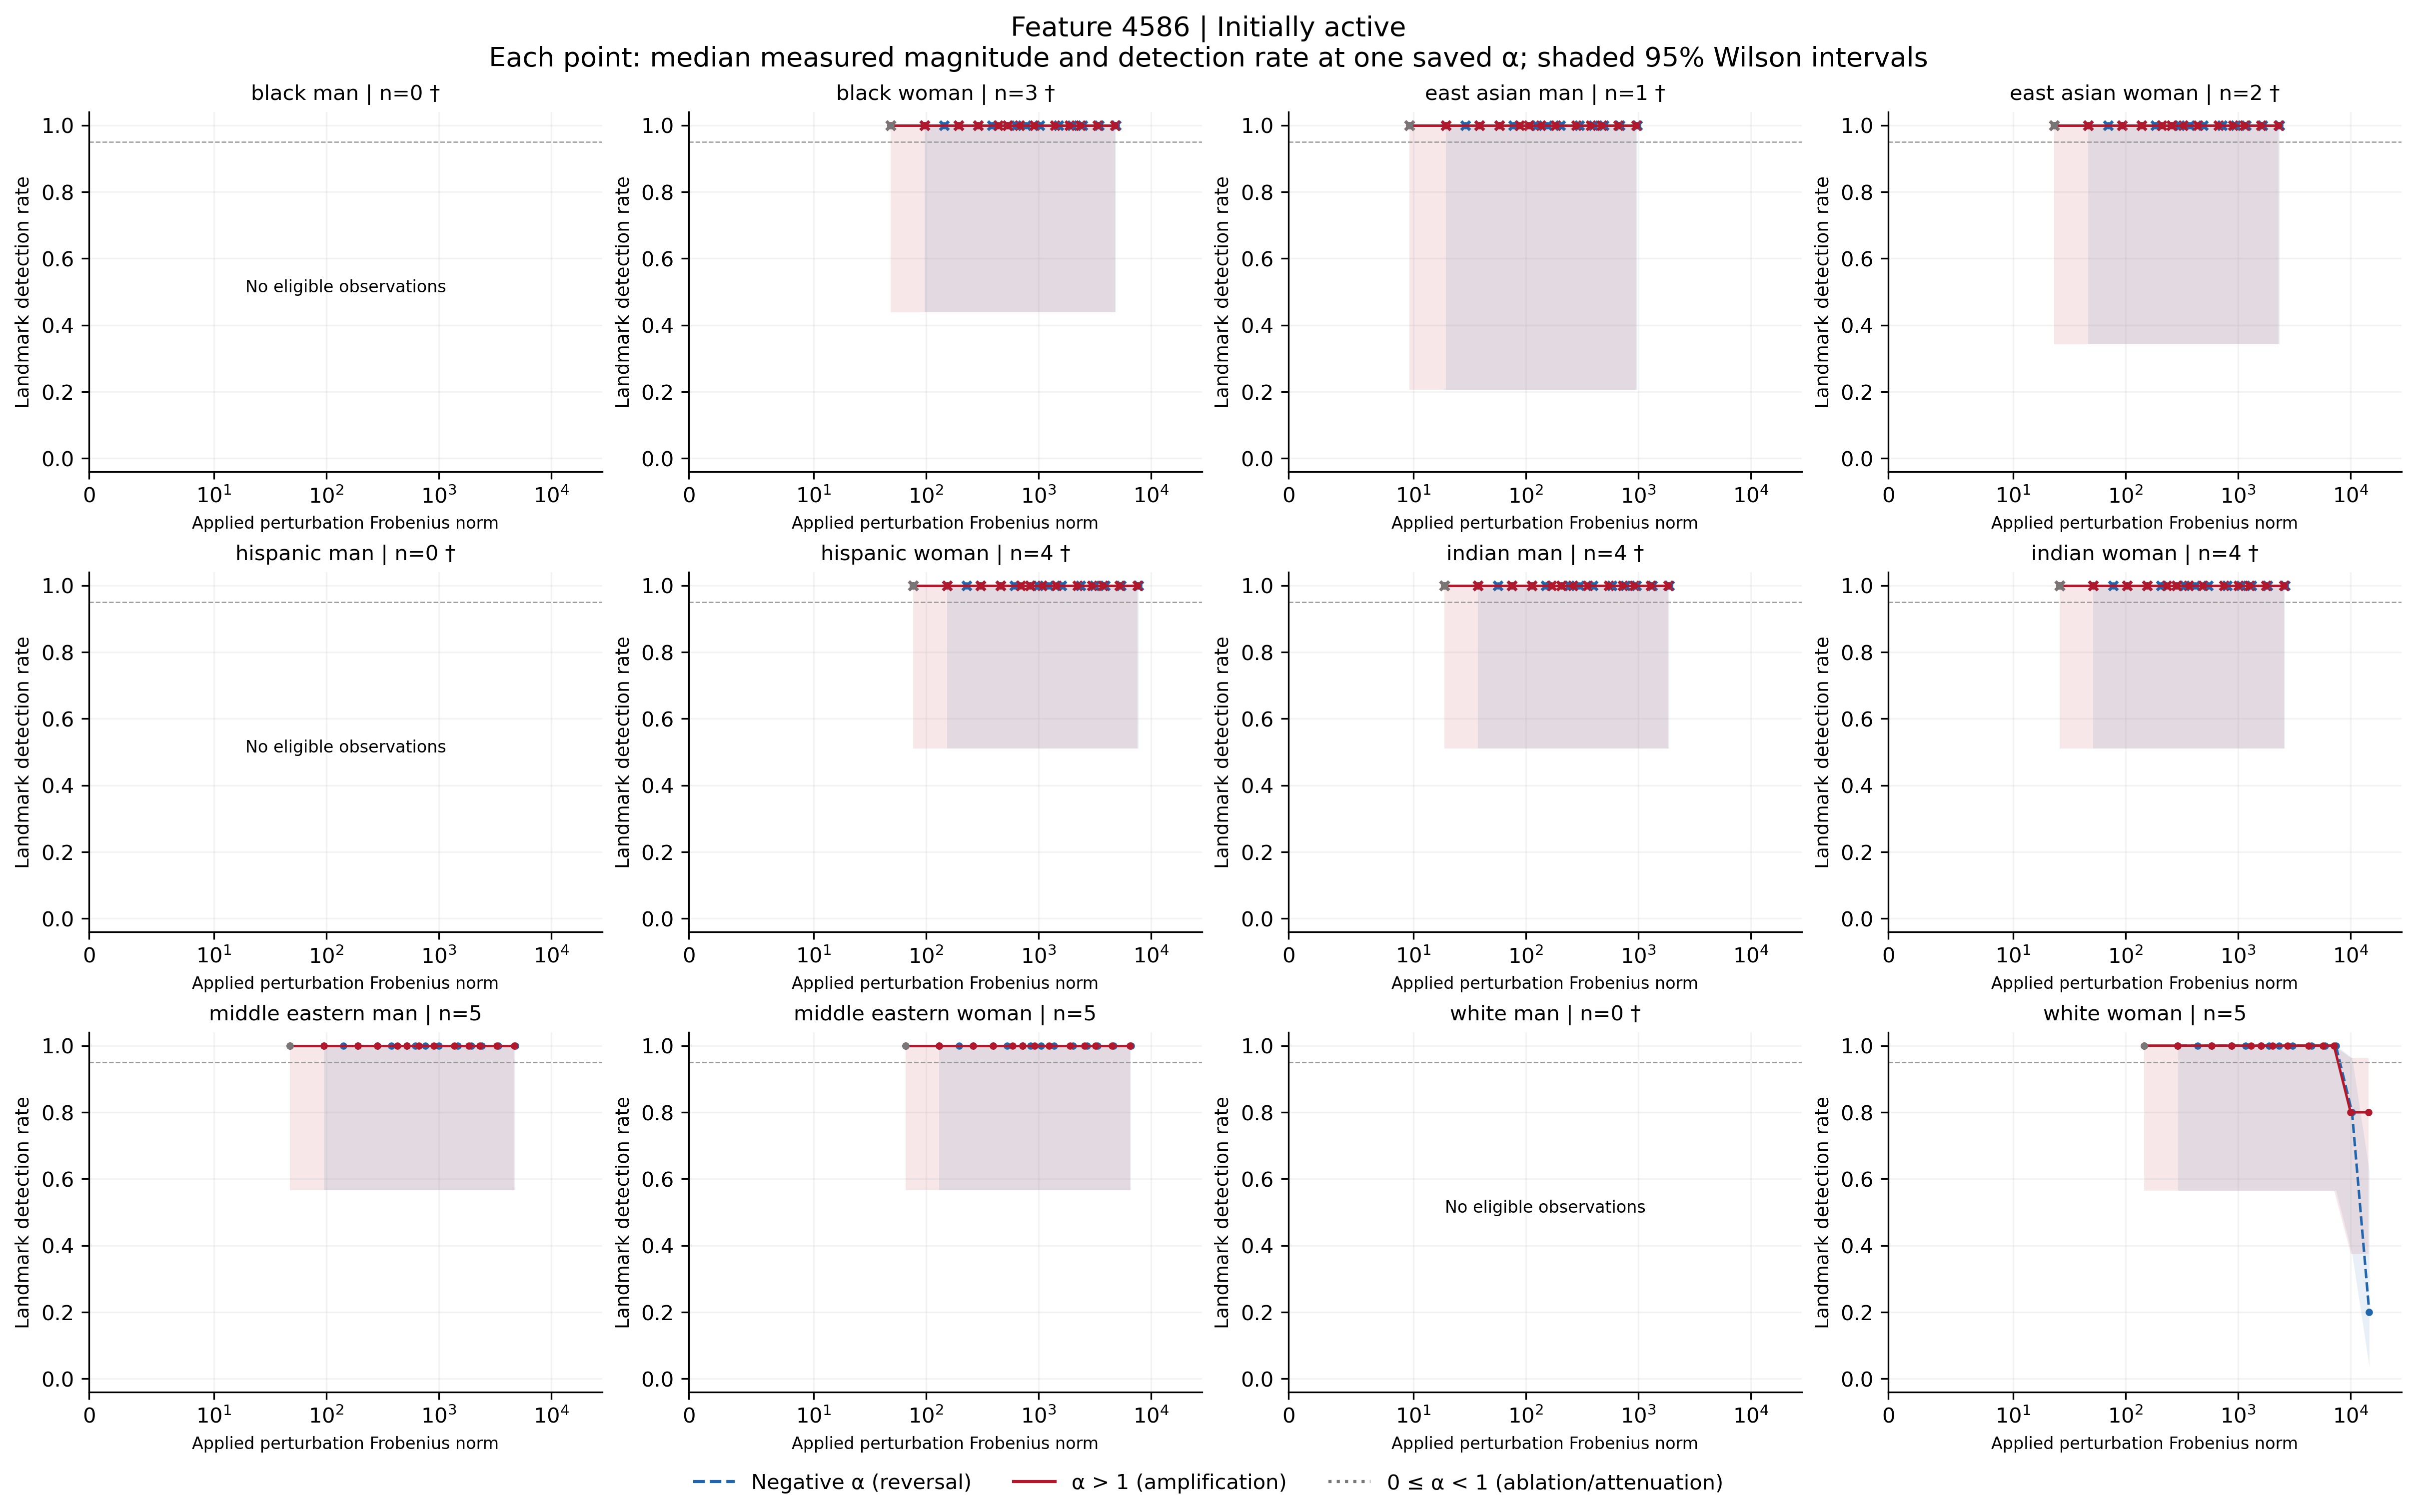

Values plotted in this chart, from the file beside it:
feature, group, cohort, alpha, n, seed_count, detected, detection_rate, ci_low, ci_high, ci_width, insufficient, status, median_delta_fro_applied, median_relative_delta_fro, branch
4586, black_man, active, -100, 0, 0, 0, , , , , True, no_eligible_observations, , , negative
4586, black_man, active, -70, 0, 0, 0, , , , , True, no_eligible_observations, , , negative
4586, black_man, active, -50, 0, 0, 0, , , , , True, no_eligible_observations, , , negative
4586, black_man, active, -40, 0, 0, 0, , , , , True, no_eligible_observations, , , negative
4586, black_man, active, -30, 0, 0, 0, , , , , True, no_eligible_observations, , , negative
4586, black_man, active, -20, 0, 0, 0, , , , , True, no_eligible_observations, , , negative
4586, black_man, active, -15, 0, 0, 0, , , , , True, no_eligible_observations, , , negative
4586, black_man, active, -12, 0, 0, 0, , , , , True, no_eligible_observations, , , negative
4586, black_man, active, -10, 0, 0, 0, , , , , True, no_eligible_observations, , , negative
4586, black_man, active, -7, 0, 0, 0, , , , , True, no_eligible_observations, , , negative
4586, black_man, active, -5, 0, 0, 0, , , , , True, no_eligible_observations, , , negative
4586, black_man, active, -3, 0, 0, 0, , , , , True, no_eligible_observations, , , negative
4586, black_man, active, -2, 0, 0, 0, , , , , True, no_eligible_observations, , , negative
4586, black_man, active, -1, 0, 0, 0, , , , , True, no_eligible_observations, , , negative
4586, black_man, active, 0, 0, 0, 0, , , , , True, no_eligible_observations, , , attenuation_or_ablation
4586, black_man, active, 1, 0, 0, 0, , , , , True, no_eligible_observations, , , baseline
4586, black_man, active, 2, 0, 0, 0, , , , , True, no_eligible_observations, , , positive
4586, black_man, active, 3, 0, 0, 0, , , , , True, no_eligible_observations, , , positive
4586, black_man, active, 5, 0, 0, 0, , , , , True, no_eligible_observations, , , positive
4586, black_man, active, 7, 0, 0, 0, , , , , True, no_eligible_observations, , , positive
4586, black_man, active, 10, 0, 0, 0, , , , , True, no_eligible_observations, , , positive
4586, black_man, active, 12, 0, 0, 0, , , , , True, no_eligible_observations, , , positive
4586, black_man, active, 15, 0, 0, 0, , , , , True, no_eligible_observations, , , positive
4586, black_man, active, 20, 0, 0, 0, , , , , True, no_eligible_observations, , , positive
4586, black_man, active, 30, 0, 0, 0, , , , , True, no_eligible_observations, , , positive
4586, black_man, active, 40, 0, 0, 0, , , , , True, no_eligible_observations, , , positive
4586, black_man, active, 50, 0, 0, 0, , , , , True, no_eligible_observations, , , positive
4586, black_man, active, 70, 0, 0, 0, , , , , True, no_eligible_observations, , , positive
4586, black_man, active, 100, 0, 0, 0, , , , , True, no_eligible_observations, , , positive
4586, black_woman, active, -100, 3, 3, 3, 1.0, 0.4385, 1.0, 0.5615, True, insufficient_observations, 4892, 1.672, negative
4586, black_woman, active, -70, 3, 3, 3, 1.0, 0.4385, 1.0, 0.5615, True, insufficient_observations, 3439, 1.175, negative
4586, black_woman, active, -50, 3, 3, 3, 1.0, 0.4385, 1.0, 0.5615, True, insufficient_observations, 2470, 0.8441, negative
4586, black_woman, active, -40, 3, 3, 3, 1.0, 0.4385, 1.0, 0.5615, True, insufficient_observations, 1986, 0.6786, negative
4586, black_woman, active, -30, 3, 3, 3, 1.0, 0.4385, 1.0, 0.5615, True, insufficient_observations, 1502, 0.5131, negative
4586, black_woman, active, -20, 3, 3, 3, 1.0, 0.4385, 1.0, 0.5615, True, insufficient_observations, 1017, 0.3476, negative
4586, black_woman, active, -15, 3, 3, 3, 1.0, 0.4385, 1.0, 0.5615, True, insufficient_observations, 775, 0.2648, negative
4586, black_woman, active, -12, 3, 3, 3, 1.0, 0.4385, 1.0, 0.5615, True, insufficient_observations, 629.7, 0.2152, negative
4586, black_woman, active, -10, 3, 3, 3, 1.0, 0.4385, 1.0, 0.5615, True, insufficient_observations, 532.8, 0.1821, negative
4586, black_woman, active, -7, 3, 3, 3, 1.0, 0.4385, 1.0, 0.5615, True, insufficient_observations, 387.5, 0.1324, negative
4586, black_woman, active, -5, 3, 3, 3, 1.0, 0.4385, 1.0, 0.5615, True, insufficient_observations, 290.6, 0.0993, negative
4586, black_woman, active, -3, 3, 3, 3, 1.0, 0.4385, 1.0, 0.5615, True, insufficient_observations, 193.8, 0.0662, negative
4586, black_woman, active, -2, 3, 3, 3, 1.0, 0.4385, 1.0, 0.5615, True, insufficient_observations, 145.3, 0.04965, negative
4586, black_woman, active, -1, 3, 3, 3, 1.0, 0.4385, 1.0, 0.5615, True, insufficient_observations, 96.88, 0.0331, negative
4586, black_woman, active, 0, 3, 3, 3, 1.0, 0.4385, 1.0, 0.5615, True, insufficient_observations, 48.44, 0.01655, attenuation_or_ablation
4586, black_woman, active, 1, 3, 3, 3, 1.0, 0.4385, 1.0, 0.5615, True, insufficient_observations, 0.0, 0.0, baseline
4586, black_woman, active, 2, 3, 3, 3, 1.0, 0.4385, 1.0, 0.5615, True, insufficient_observations, 48.44, 0.01655, positive
4586, black_woman, active, 3, 3, 3, 3, 1.0, 0.4385, 1.0, 0.5615, True, insufficient_observations, 96.88, 0.0331, positive
4586, black_woman, active, 5, 3, 3, 3, 1.0, 0.4385, 1.0, 0.5615, True, insufficient_observations, 193.8, 0.0662, positive
4586, black_woman, active, 7, 3, 3, 3, 1.0, 0.4385, 1.0, 0.5615, True, insufficient_observations, 290.6, 0.09931, positive
4586, black_woman, active, 10, 3, 3, 3, 1.0, 0.4385, 1.0, 0.5615, True, insufficient_observations, 436, 0.149, positive
4586, black_woman, active, 12, 3, 3, 3, 1.0, 0.4385, 1.0, 0.5615, True, insufficient_observations, 532.8, 0.1821, positive
4586, black_woman, active, 15, 3, 3, 3, 1.0, 0.4385, 1.0, 0.5615, True, insufficient_observations, 678.2, 0.2317, positive
4586, black_woman, active, 20, 3, 3, 3, 1.0, 0.4385, 1.0, 0.5615, True, insufficient_observations, 920.4, 0.3145, positive
4586, black_woman, active, 30, 3, 3, 3, 1.0, 0.4385, 1.0, 0.5615, True, insufficient_observations, 1405, 0.48, positive
4586, black_woman, active, 40, 3, 3, 3, 1.0, 0.4385, 1.0, 0.5615, True, insufficient_observations, 1889, 0.6455, positive
4586, black_woman, active, 50, 3, 3, 3, 1.0, 0.4385, 1.0, 0.5615, True, insufficient_observations, 2374, 0.811, positive
4586, black_woman, active, 70, 3, 3, 3, 1.0, 0.4385, 1.0, 0.5615, True, insufficient_observations, 3342, 1.142, positive
4586, black_woman, active, 100, 3, 3, 3, 1.0, 0.4385, 1.0, 0.5615, True, insufficient_observations, 4796, 1.639, positive
4586, east_asian_man, active, -100, 1, 1, 1, 1.0, 0.2065, 1.0, 0.7935, True, insufficient_observations, 978, 0.3489, negative
4586, east_asian_man, active, -70, 1, 1, 1, 1.0, 0.2065, 1.0, 0.7935, True, insufficient_observations, 687.5, 0.2453, negative
... 288 more rows
